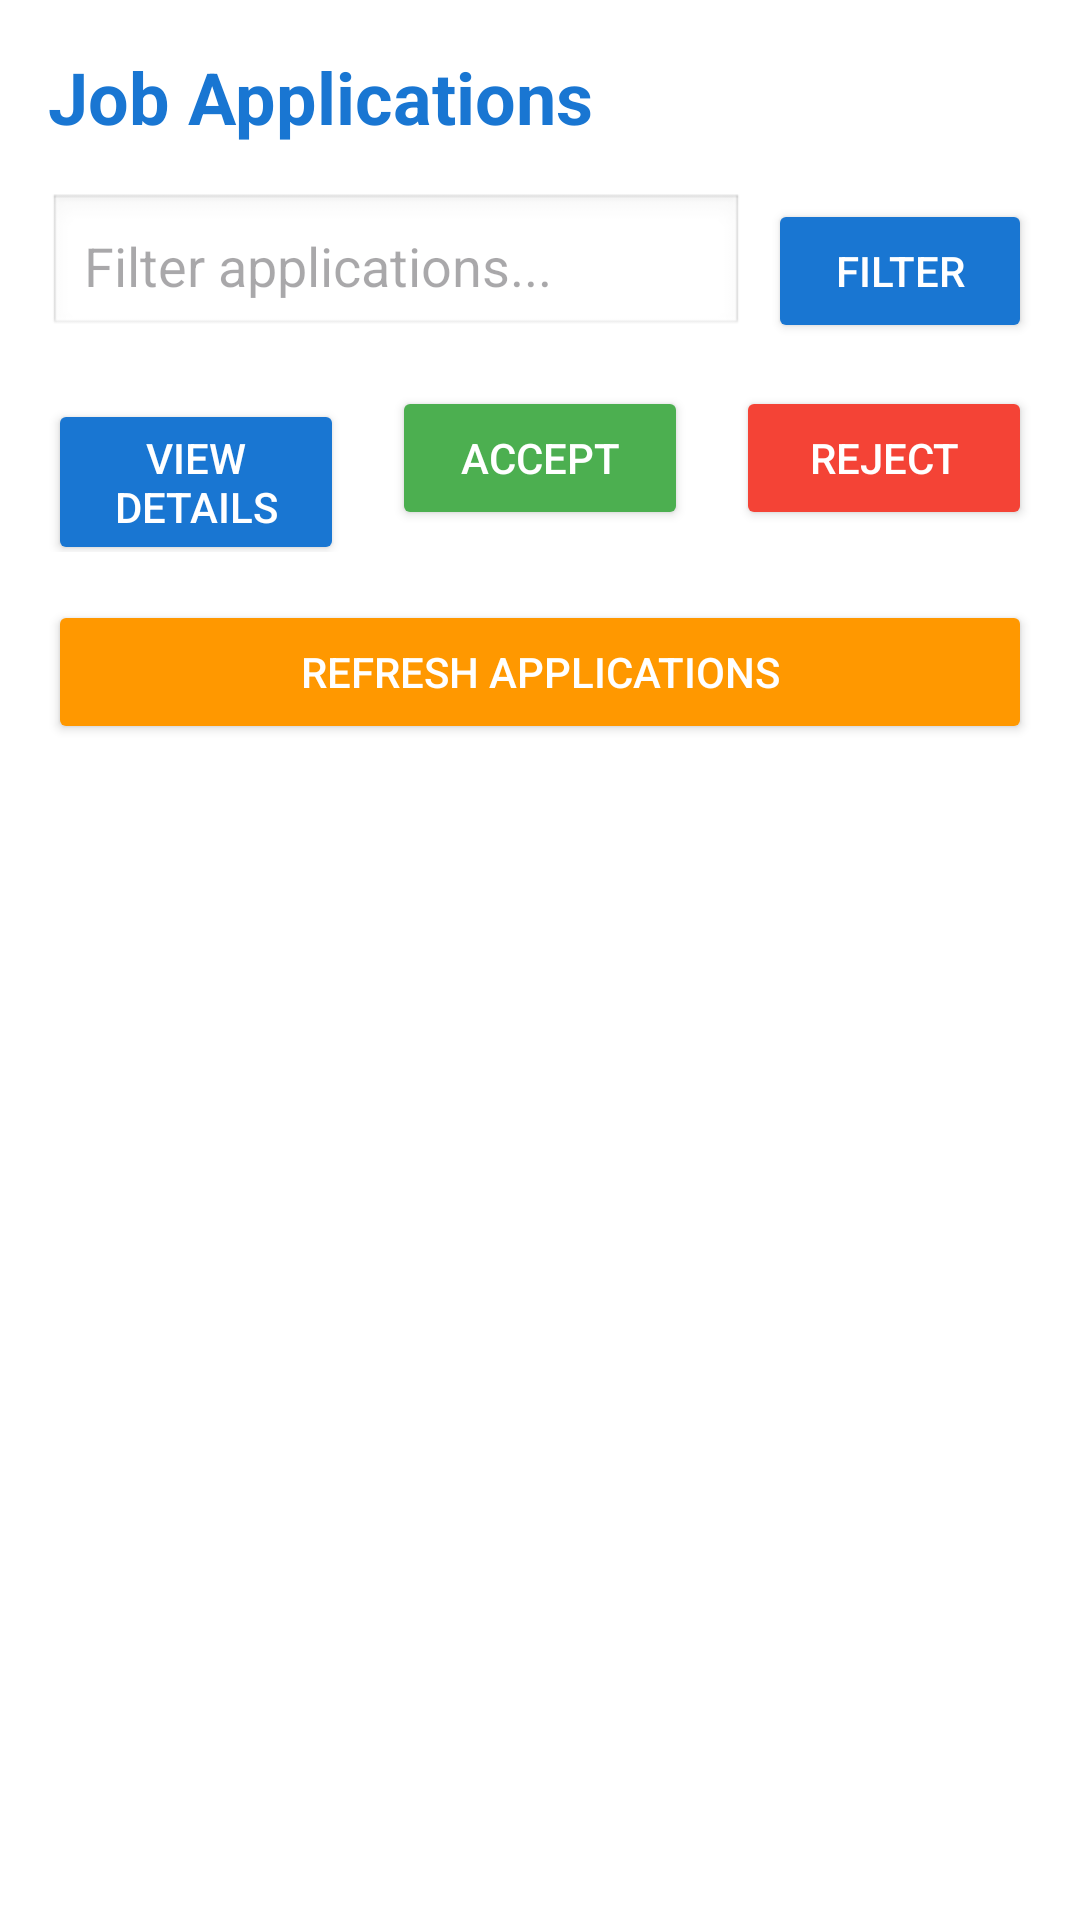

Layout XML and referenced resources for this Android screen:
<!-- AndroidManifest.xml: application theme Theme.ResumeMatch -->
<!-- res/layout/fragment_applications.xml -->
<?xml version="1.0" encoding="utf-8"?>
<LinearLayout xmlns:android="http://schemas.android.com/apk/res/android"
    android:layout_width="match_parent"
    android:layout_height="match_parent"
    android:orientation="vertical"
    android:padding="16dp"
    android:background="#FFFFFF">

    <TextView
        android:layout_width="wrap_content"
        android:layout_height="wrap_content"
        android:text="Job Applications"
        android:textSize="24sp"
        android:textStyle="bold"
        android:textColor="#1976D2"
        android:layout_marginBottom="16dp" />

    <LinearLayout
        android:layout_width="match_parent"
        android:layout_height="wrap_content"
        android:orientation="horizontal"
        android:layout_marginBottom="16dp">

        <EditText
            android:id="@+id/etFilter"
            android:layout_width="0dp"
            android:layout_height="wrap_content"
            android:layout_weight="1"
            android:hint="Filter applications..."
            android:minHeight="48dp"
            android:background="@android:drawable/edit_text"
            android:padding="12dp"
            android:layout_marginEnd="8dp" />

        <Button
            android:id="@+id/btnFilter"
            android:layout_width="wrap_content"
            android:layout_height="wrap_content"
            android:text="Filter"
            android:textColor="#FFFFFF"
            android:backgroundTint="#1976D2" />

    </LinearLayout>

    <ProgressBar
        android:id="@+id/progressBar"
        style="?android:attr/progressBarStyleHorizontal"
        android:layout_width="match_parent"
        android:layout_height="wrap_content"
        android:visibility="gone"
        android:layout_marginBottom="16dp" />

    <LinearLayout
        android:layout_width="match_parent"
        android:layout_height="wrap_content"
        android:orientation="horizontal"
        android:layout_marginBottom="16dp">

        <Button
            android:id="@+id/btnViewDetails"
            android:layout_width="0dp"
            android:layout_height="wrap_content"
            android:layout_weight="1"
            android:text="View Details"
            android:textColor="#FFFFFF"
            android:backgroundTint="#1976D2"
            android:layout_marginEnd="8dp" />

        <Button
            android:id="@+id/btnAccept"
            android:layout_width="0dp"
            android:layout_height="wrap_content"
            android:layout_weight="1"
            android:text="Accept"
            android:textColor="#FFFFFF"
            android:backgroundTint="#4CAF50"
            android:layout_marginStart="8dp"
            android:layout_marginEnd="8dp" />

        <Button
            android:id="@+id/btnReject"
            android:layout_width="0dp"
            android:layout_height="wrap_content"
            android:layout_weight="1"
            android:text="Reject"
            android:textColor="#FFFFFF"
            android:backgroundTint="#F44336"
            android:layout_marginStart="8dp" />

    </LinearLayout>

    <Button
        android:id="@+id/btnRefresh"
        android:layout_width="match_parent"
        android:layout_height="wrap_content"
        android:text="Refresh Applications"
        android:textColor="#FFFFFF"
        android:backgroundTint="#FF9800"
        android:layout_marginBottom="16dp" />

    <ListView
        android:id="@+id/listView"
        android:layout_width="match_parent"
        android:layout_height="0dp"
        android:layout_weight="1"
        android:choiceMode="singleChoice"
        android:divider="#EEEEEE"
        android:dividerHeight="1dp" />

</LinearLayout>
<!-- resources referenced by this layout -->
<resources>
  <style name="Theme.ResumeMatch" parent="Base.Theme.ResumeMatch" />
  <style name="Base.Theme.ResumeMatch" parent="Theme.Material3.DayNight.NoActionBar">
          
          
      </style>
</resources>
